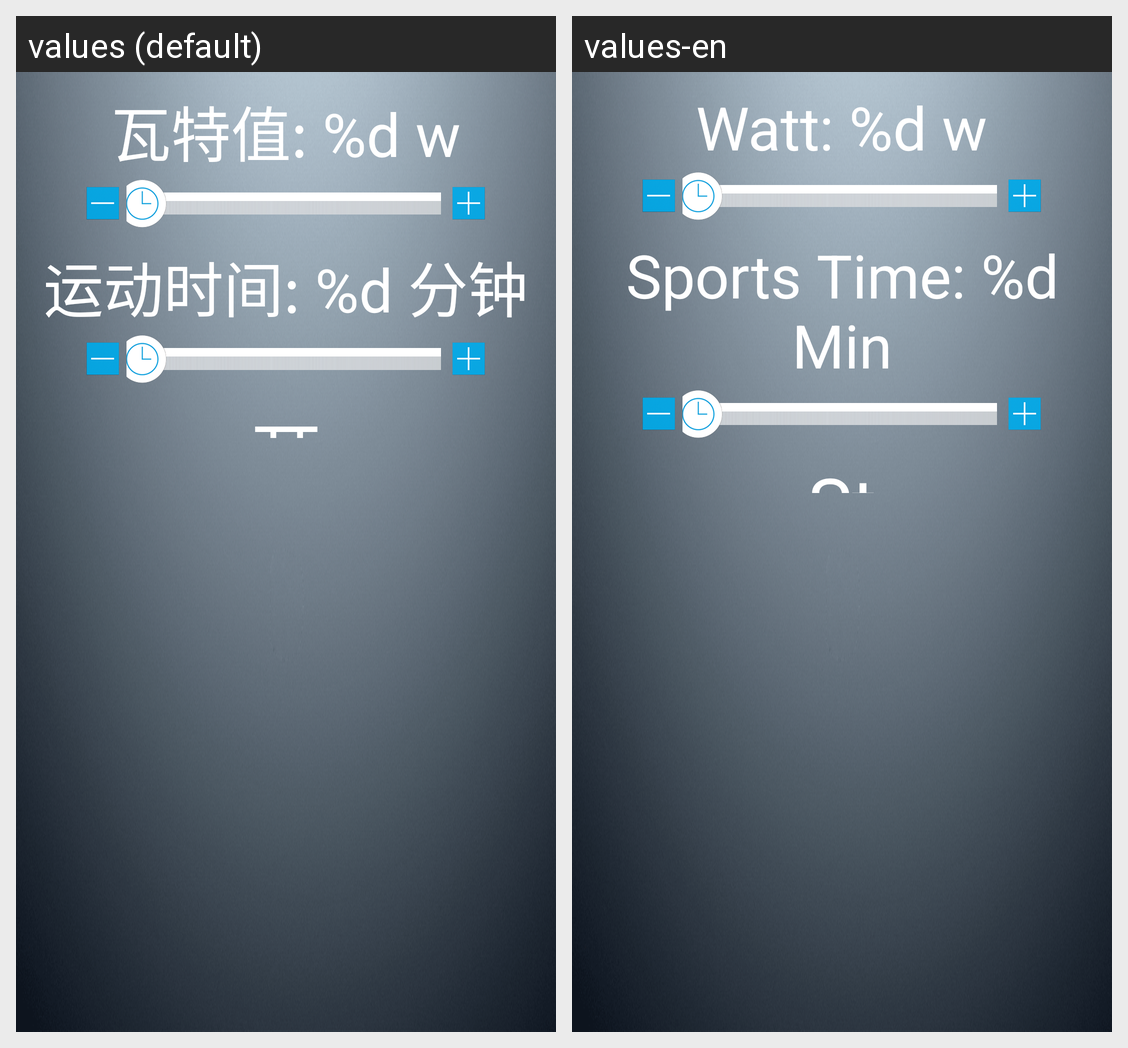

Here is an Android app screen in its default locale and in the app's own translations. Write out the translated-string differences for the strings that appear on this screen.
Android screen res/layout/activity_watt_constan.xml rendered under 2 locales, left to right: values (default), values-en. Device: Nexus 5 (rendered at 1080×1920; each locale shown at half size, 540×960, under a caption strip naming it); theme android:Theme.NoTitleBar.Fullscreen.
Strings drawn on this screen, with the default value and each locale's value (text and hints the layout hard-codes, and strings that could not be matched under every locale, appear in the picture but are not listed):

watt_value_title
  values: 瓦特值: %d w
  values-en: Watt: %d w

program_time
  values: 运动时间: %d 分钟
  values-en: Sports Time: %d Min

start
  values: 开始
  values-en: Start
